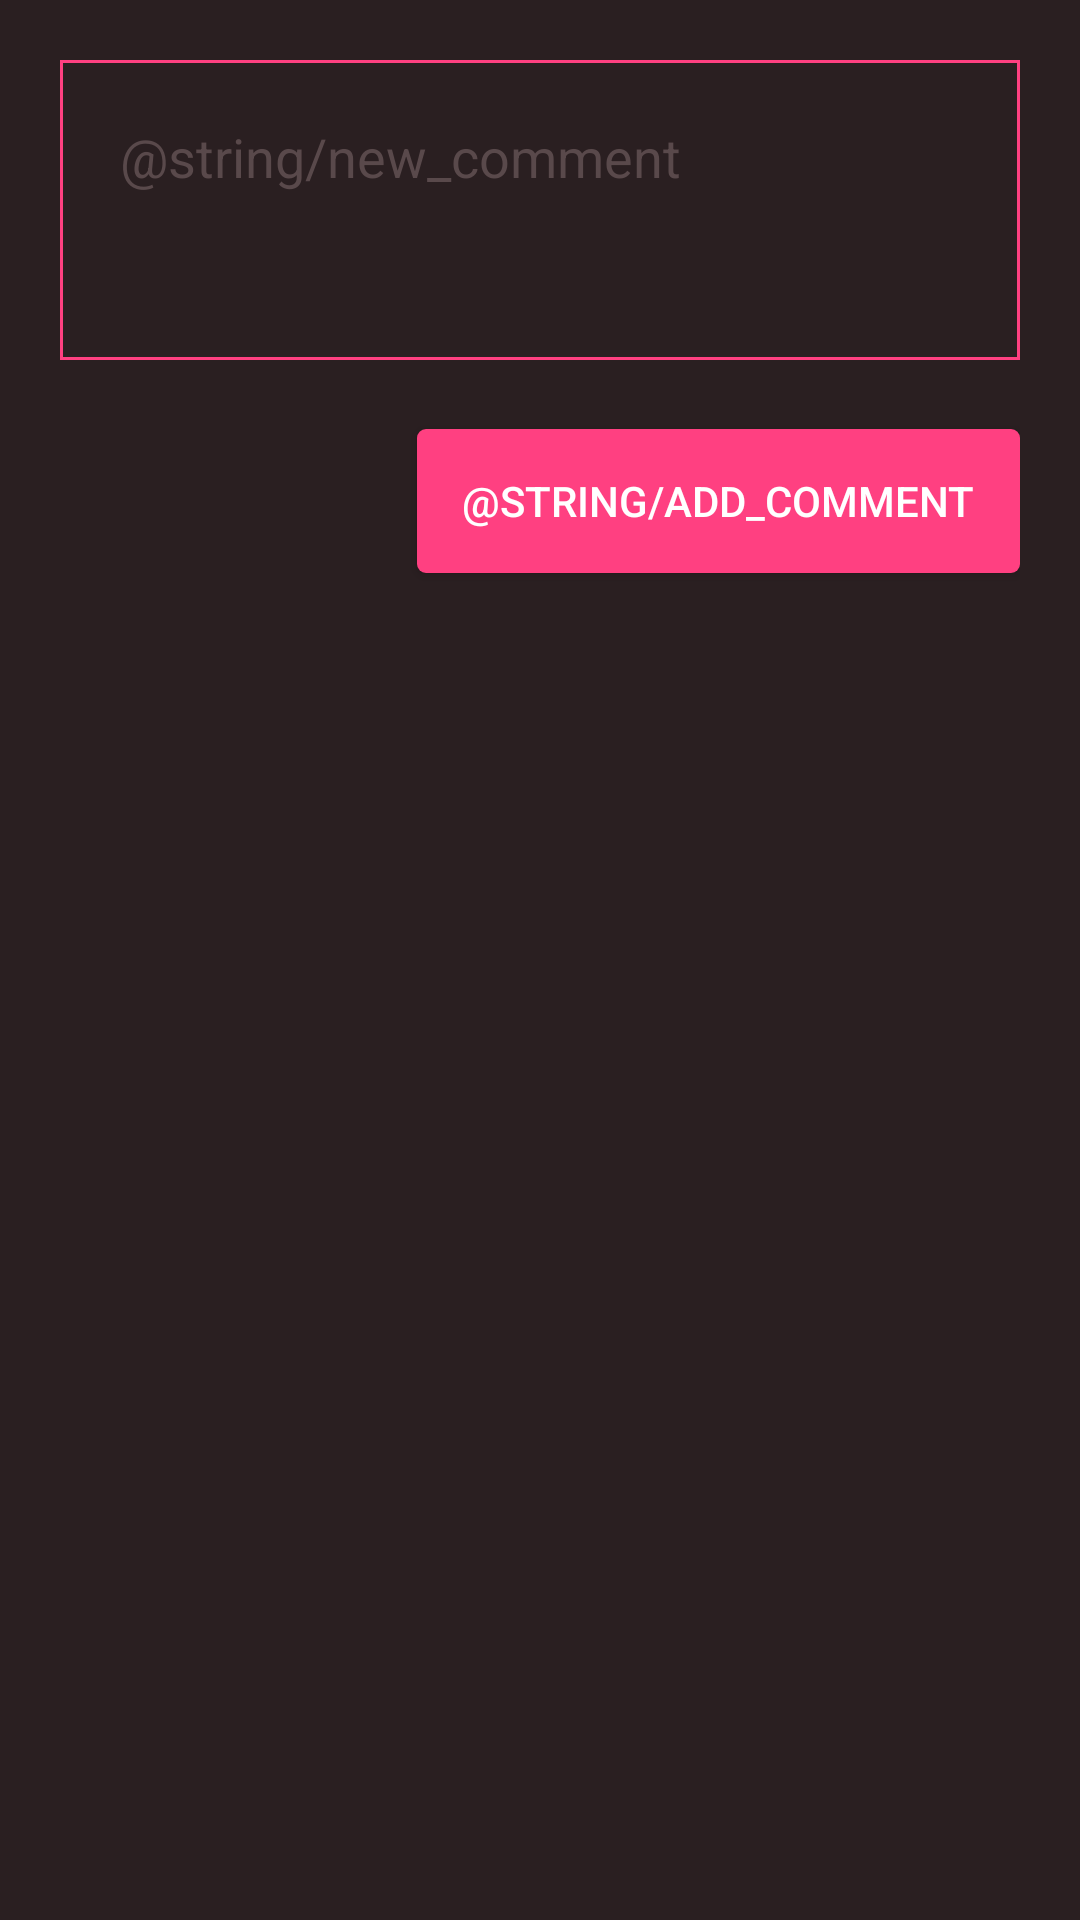

Android layout source for this screen:
<!-- AndroidManifest.xml: application theme Theme.Base -->
<!-- res/layout/activity_comment.xml -->
<?xml version="1.0" encoding="utf-8"?>
<LinearLayout xmlns:android="http://schemas.android.com/apk/res/android"
    android:layout_width="match_parent"
    android:layout_height="match_parent"
    android:padding="20dp"
    android:background="@color/darkBrown"
    android:orientation="vertical">

    <EditText
        android:id="@+id/comment_text"
        android:layout_width="match_parent"
        android:layout_height="100dp"
        android:gravity="top"
        android:padding="20dp"
        android:background="@drawable/textbox"
        android:textColor="@color/text"
        android:textColorHint="@color/textHint"
        android:hint="@string/new_comment"/>

    <View
        android:layout_width="match_parent"
        android:layout_height="3dp"
        android:background="@color/darkBrown"/>

    <Button
        android:id="@+id/comment_button"
        android:layout_width="wrap_content"
        android:layout_height="wrap_content"
        android:layout_gravity="end"
        android:layout_marginTop="20dp"
        android:background="@drawable/round_button_ripple"
        android:paddingBottom="5dp"
        android:paddingLeft="15dp"
        android:paddingRight="15dp"
        android:paddingTop="5dp"
        android:text="@string/add_comment"
        android:textColor="#fff" />

</LinearLayout>
<!-- resources referenced by this layout -->
<resources>
  <color name="darkBrown">#2A1F21</color>
  <color name="text">@color/colorAccent</color>
  <color name="textHint">#59494B</color>
  <!-- drawable round_button_ripple (drawable) -->
  <ripple xmlns:android="http://schemas.android.com/apk/res/android"
      android:color="?android:colorControlHighlight">
      <item android:drawable="@drawable/round_button_normal" />
  </ripple>
  <!-- drawable textbox (drawable) -->
  <?xml version="1.0" encoding="utf-8"?>
  <shape xmlns:android="http://schemas.android.com/apk/res/android"
      android:thickness="0dp"
      android:shape="rectangle">
  
      <stroke android:width="1dp"
          android:color="@color/colorAccent"/>
  
  </shape>
  <style name="Theme.Base" parent="Theme.AppCompat.Light.NoActionBar">
          <item name="android:windowBackground">@android:color/white</item>
          <item name="colorPrimary">@color/colorPrimary</item>
          <item name="colorPrimaryDark">@color/colorPrimaryDark</item>
          <item name="colorAccent">@color/darkBrown</item>
          <item name="android:navigationBarColor">@color/darkBrown</item>
          <item name="android:statusBarColor">@color/darkBrown</item>
      </style>
  <color name="colorAccent">#FF4081</color>
  <!-- drawable round_button_normal (drawable) -->
  <?xml version="1.0" encoding="utf-8"?>
  <selector xmlns:android="http://schemas.android.com/apk/res/android">
      <item>
          <shape android:shape="rectangle">
              <solid android:color="@color/colorAccent"/>
              <corners android:radius="3dp" />
          </shape>
      </item>
  </selector>
  <color name="colorPrimary">#3F51B5</color>
  <color name="colorPrimaryDark">#303F9F</color>
</resources>
